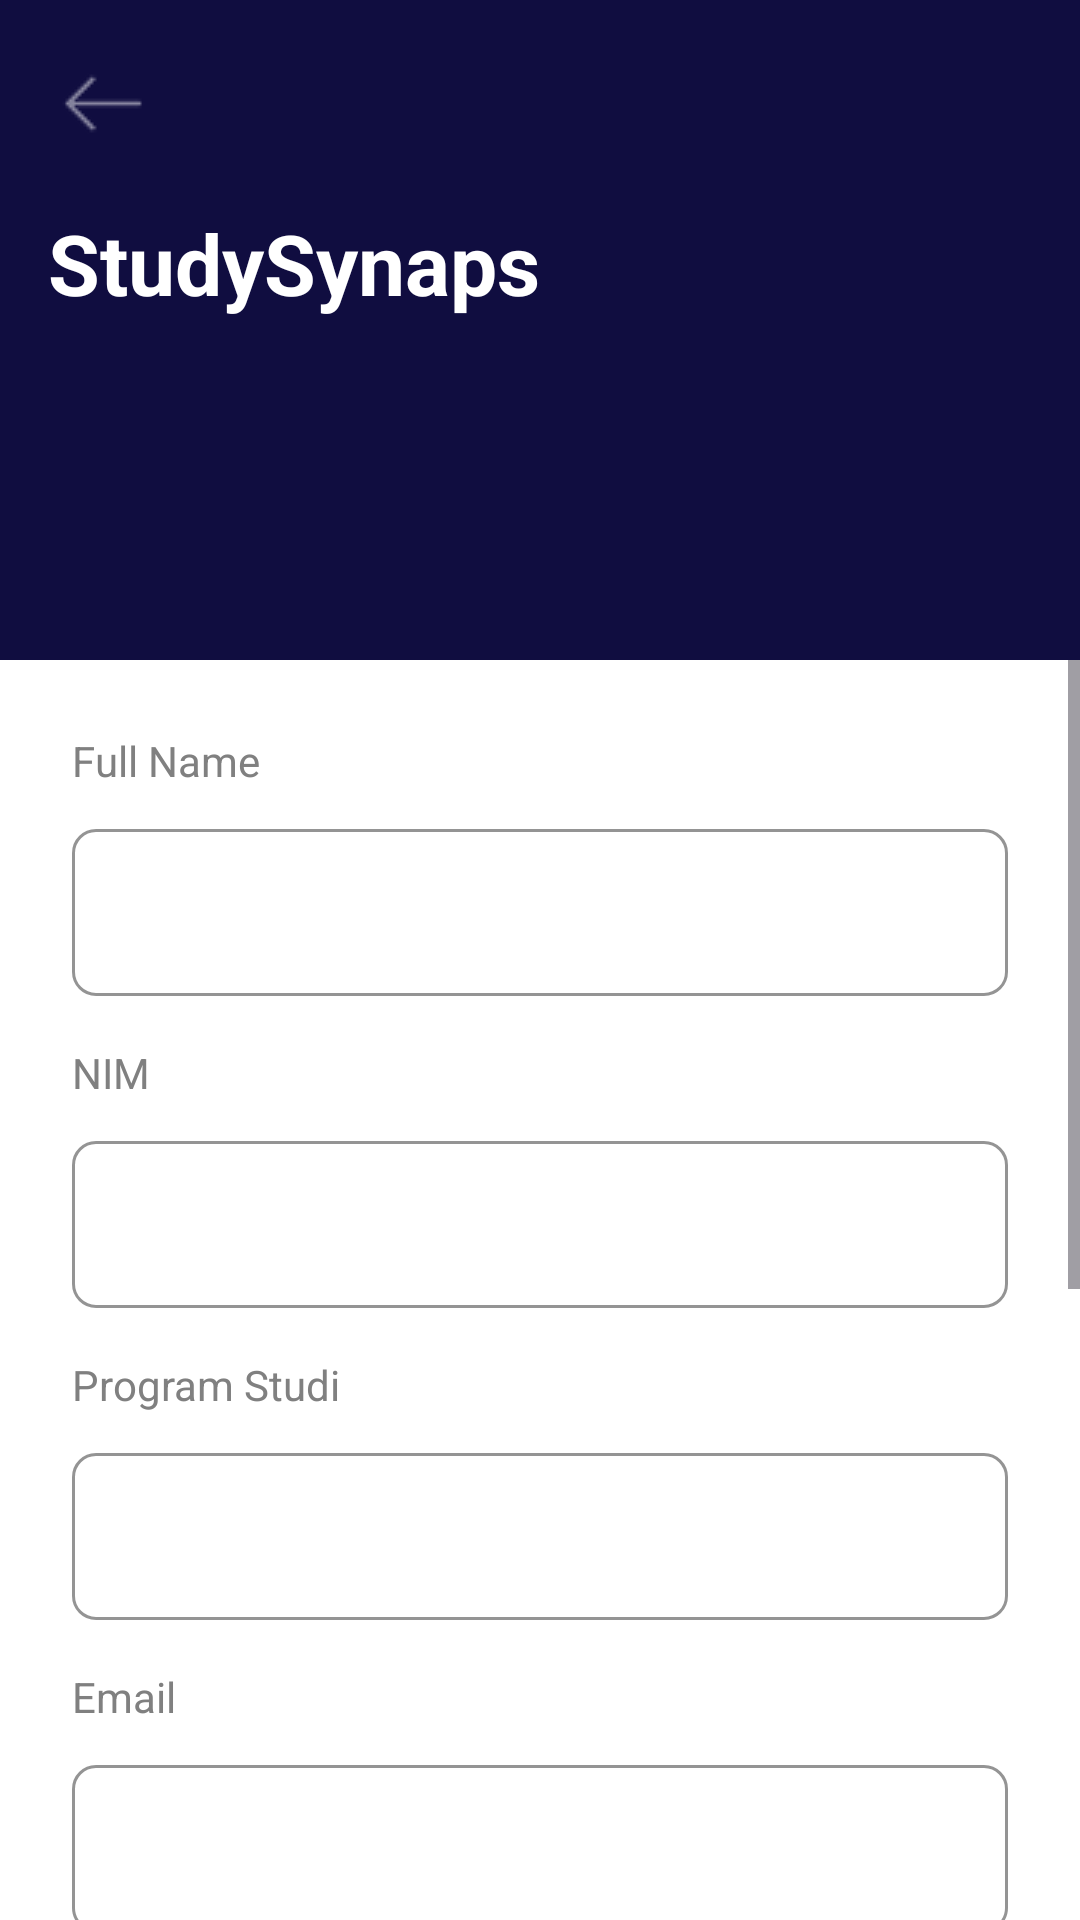

This screen was rendered from an Android layout file. Write that file and the resources it references.
<!-- AndroidManifest.xml: application theme Theme.FinalProjectBP2UTS -->
<!-- res/layout/activity_register.xml -->
<?xml version="1.0" encoding="utf-8"?>
<androidx.constraintlayout.widget.ConstraintLayout
    xmlns:android="http://schemas.android.com/apk/res/android"
    xmlns:app="http://schemas.android.com/apk/res-auto"
    xmlns:tools="http://schemas.android.com/tools"
    android:id="@+id/main"
    android:layout_width="match_parent"
    android:layout_height="match_parent"
    android:background="@color/white"
    tools:context=".register">

    
    <androidx.constraintlayout.widget.ConstraintLayout
        android:id="@+id/header_block"
        android:layout_width="match_parent"
        android:layout_height="220dp"
        android:background="@drawable/header_background"
        app:layout_constraintTop_toTopOf="parent">

        <ImageButton
            android:id="@+id/btn_back"
            android:layout_width="wrap_content"
            android:layout_height="wrap_content"
            android:layout_marginStart="16dp"
            android:layout_marginTop="16dp"
            android:background="?attr/selectableItemBackgroundBorderless"
            android:src="@drawable/ic_arrow_back"
            app:layout_constraintStart_toStartOf="parent"
            app:layout_constraintTop_toTopOf="parent"
            app:tint="@color/white" />

        <TextView
            android:id="@+id/tv_title"
            android:layout_width="wrap_content"
            android:layout_height="wrap_content"
            android:layout_marginStart="16dp"
            android:layout_marginTop="16dp"
            android:text="StudySynaps"
            android:textColor="@color/white"
            android:textSize="28sp"
            android:textStyle="bold"
            app:layout_constraintStart_toStartOf="parent"
            app:layout_constraintTop_toBottomOf="@id/btn_back" />

    </androidx.constraintlayout.widget.ConstraintLayout>

    
    <ScrollView
        android:id="@+id/form_container"
        android:layout_width="match_parent"
        android:layout_height="0dp"
        app:layout_constraintBottom_toBottomOf="parent"
        app:layout_constraintTop_toBottomOf="@id/header_block">

        <LinearLayout
            android:layout_width="match_parent"
            android:layout_height="wrap_content"
            android:orientation="vertical"
            android:paddingHorizontal="24dp"
            android:paddingTop="24dp"
            android:paddingBottom="48dp">

            
            <TextView
                android:layout_width="wrap_content"
                android:layout_height="wrap_content"
                android:text="Full Name"
                android:textColor="#808080"
                android:layout_marginBottom="8dp"/>

            <com.google.android.material.textfield.TextInputLayout
                android:layout_width="match_parent"
                android:layout_height="wrap_content"
                app:boxCornerRadiusBottomEnd="8dp"
                app:boxCornerRadiusBottomStart="8dp"
                app:boxCornerRadiusTopEnd="8dp"
                app:boxCornerRadiusTopStart="8dp"
                app:boxStrokeColor="#101540"
                style="@style/Widget.MaterialComponents.TextInputLayout.OutlinedBox">

                <com.google.android.material.textfield.TextInputEditText
                    android:id="@+id/et_fullname"
                    android:layout_width="match_parent"
                    android:layout_height="wrap_content"
                    android:inputType="textPersonName" />
            </com.google.android.material.textfield.TextInputLayout>

            
            <TextView
                android:layout_width="wrap_content"
                android:layout_height="wrap_content"
                android:text="NIM"
                android:textColor="#808080"
                android:layout_marginTop="16dp"
                android:layout_marginBottom="8dp"/>

            <com.google.android.material.textfield.TextInputLayout
                android:layout_width="match_parent"
                android:layout_height="wrap_content"
                app:boxCornerRadiusBottomEnd="8dp"
                app:boxCornerRadiusBottomStart="8dp"
                app:boxCornerRadiusTopEnd="8dp"
                app:boxCornerRadiusTopStart="8dp"
                app:boxStrokeColor="#101540"
                style="@style/Widget.MaterialComponents.TextInputLayout.OutlinedBox">

                <com.google.android.material.textfield.TextInputEditText
                    android:id="@+id/et_nim"
                    android:layout_width="match_parent"
                    android:layout_height="wrap_content"
                    android:inputType="number" />
            </com.google.android.material.textfield.TextInputLayout>

            
             <TextView
                android:layout_width="wrap_content"
                android:layout_height="wrap_content"
                android:text="Program Studi"
                android:textColor="#808080"
                android:layout_marginTop="16dp"
                android:layout_marginBottom="8dp"/>

            <com.google.android.material.textfield.TextInputLayout
                android:layout_width="match_parent"
                android:layout_height="wrap_content"
                app:boxCornerRadiusBottomEnd="8dp"
                app:boxCornerRadiusBottomStart="8dp"
                app:boxCornerRadiusTopEnd="8dp"
                app:boxCornerRadiusTopStart="8dp"
                app:boxStrokeColor="#101540"
                style="@style/Widget.MaterialComponents.TextInputLayout.OutlinedBox">

                <com.google.android.material.textfield.TextInputEditText
                    android:id="@+id/et_prodi"
                    android:layout_width="match_parent"
                    android:layout_height="wrap_content"
                    android:inputType="text" />
            </com.google.android.material.textfield.TextInputLayout>

            
            <TextView
                android:layout_width="wrap_content"
                android:layout_height="wrap_content"
                android:text="Email"
                android:textColor="#808080"
                android:layout_marginTop="16dp"
                android:layout_marginBottom="8dp"/>

            <com.google.android.material.textfield.TextInputLayout
                android:layout_width="match_parent"
                android:layout_height="wrap_content"
                app:boxCornerRadiusBottomEnd="8dp"
                app:boxCornerRadiusBottomStart="8dp"
                app:boxCornerRadiusTopEnd="8dp"
                app:boxCornerRadiusTopStart="8dp"
                app:boxStrokeColor="#101540"
                style="@style/Widget.MaterialComponents.TextInputLayout.OutlinedBox">

                <com.google.android.material.textfield.TextInputEditText
                    android:id="@+id/et_email"
                    android:layout_width="match_parent"
                    android:layout_height="wrap_content"
                    android:inputType="textEmailAddress" />
            </com.google.android.material.textfield.TextInputLayout>

            
            <TextView
                android:layout_width="wrap_content"
                android:layout_height="wrap_content"
                android:text="Password"
                android:textColor="#808080"
                android:layout_marginTop="16dp"
                android:layout_marginBottom="8dp"/>

            <com.google.android.material.textfield.TextInputLayout
                android:layout_width="match_parent"
                android:layout_height="wrap_content"
                app:endIconMode="password_toggle"
                app:boxCornerRadiusBottomEnd="8dp"
                app:boxCornerRadiusBottomStart="8dp"
                app:boxCornerRadiusTopEnd="8dp"
                app:boxCornerRadiusTopStart="8dp"
                app:boxStrokeColor="#101540"
                style="@style/Widget.MaterialComponents.TextInputLayout.OutlinedBox">

                <com.google.android.material.textfield.TextInputEditText
                    android:id="@+id/et_password"
                    android:layout_width="match_parent"
                    android:layout_height="wrap_content"
                    android:inputType="textPassword" />
            </com.google.android.material.textfield.TextInputLayout>

            
            <TextView
                android:layout_width="wrap_content"
                android:layout_height="wrap_content"
                android:text="Confirm Password"
                android:textColor="#808080"
                android:layout_marginTop="16dp"
                android:layout_marginBottom="8dp"/>

            <com.google.android.material.textfield.TextInputLayout
                android:layout_width="match_parent"
                android:layout_height="wrap_content"
                app:endIconMode="password_toggle"
                app:boxCornerRadiusBottomEnd="8dp"
                app:boxCornerRadiusBottomStart="8dp"
                app:boxCornerRadiusTopEnd="8dp"
                app:boxCornerRadiusTopStart="8dp"
                app:boxStrokeColor="#101540"
                style="@style/Widget.MaterialComponents.TextInputLayout.OutlinedBox">

                <com.google.android.material.textfield.TextInputEditText
                    android:id="@+id/et_confirm_password"
                    android:layout_width="match_parent"
                    android:layout_height="wrap_content"
                    android:inputType="textPassword" />
            </com.google.android.material.textfield.TextInputLayout>

            
            <Button
                android:id="@+id/btn_signup"
                android:layout_width="match_parent"
                android:layout_height="56dp"
                android:layout_marginTop="26dp"
                android:text="Sign Up"
                android:backgroundTint="#101540"
                app:cornerRadius="28dp"
                android:textAllCaps="false"
                android:textSize="16sp"
                android:textStyle="bold"/>

            
            <TextView
                android:id="@+id/tv_terms"
                android:layout_width="match_parent"
                android:layout_height="wrap_content"
                android:layout_marginTop="16dp"
                android:gravity="center"
                android:text="By registering you agree to\nTerms &amp; Conditions and Privacy Policy"
                android:textColor="#808080"
                android:textSize="12sp"
                android:lineSpacingExtra="4dp"/>

            
            <LinearLayout
                android:layout_width="match_parent"
                android:layout_height="wrap_content"
                android:orientation="horizontal"
                android:gravity="center"
                android:layout_marginTop="10dp">

                <TextView
                    android:layout_width="wrap_content"
                    android:layout_height="wrap_content"
                    android:text="Already have an account? "
                    android:textColor="#808080" />

                
                <TextView
                    android:id="@+id/tv_login_link"
                    android:layout_width="wrap_content"
                    android:layout_height="wrap_content"
                    android:text="Login"
                    android:textColor="#5C6BC0"
                    android:textStyle="bold" />
            </LinearLayout>

        </LinearLayout>
    </ScrollView>

</androidx.constraintlayout.widget.ConstraintLayout>
<!-- resources referenced by this layout -->
<resources>
  <color name="white">#FFFFFFFF</color>
  <!-- drawable header_background (drawable) -->
  <?xml version="1.0" encoding="utf-8"?>
  <layer-list xmlns:android="http://schemas.android.com/apk/res/android">
  
      <item>
          <shape android:shape="rectangle">
              <solid android:color="#FF00008B" />
          </shape>
      </item>
  
      <item
          android:drawable="@drawable/ic_header_pattern"
          android:gravity="end|bottom"
          android:alpha="0.3" /> </layer-list>
  <!-- drawable ic_arrow_back: png bitmap (drawable, 437 bytes) -->
  <style name="Theme.FinalProjectBP2UTS" parent="Base.Theme.FinalProjectBP2UTS" />
  <!-- drawable ic_header_pattern (drawable) -->
  <vector xmlns:android="http://schemas.android.com/apk/res/android"
      android:width="843dp"
      android:height="559dp"
      android:viewportWidth="843"
      android:viewportHeight="559">
    <path
        android:pathData="M0,0h843v559h-843z"
        android:fillColor="#100D40"/>
  </vector>
  <style name="Base.Theme.FinalProjectBP2UTS" parent="Theme.Material3.DayNight.NoActionBar">
          
          
      </style>
</resources>
